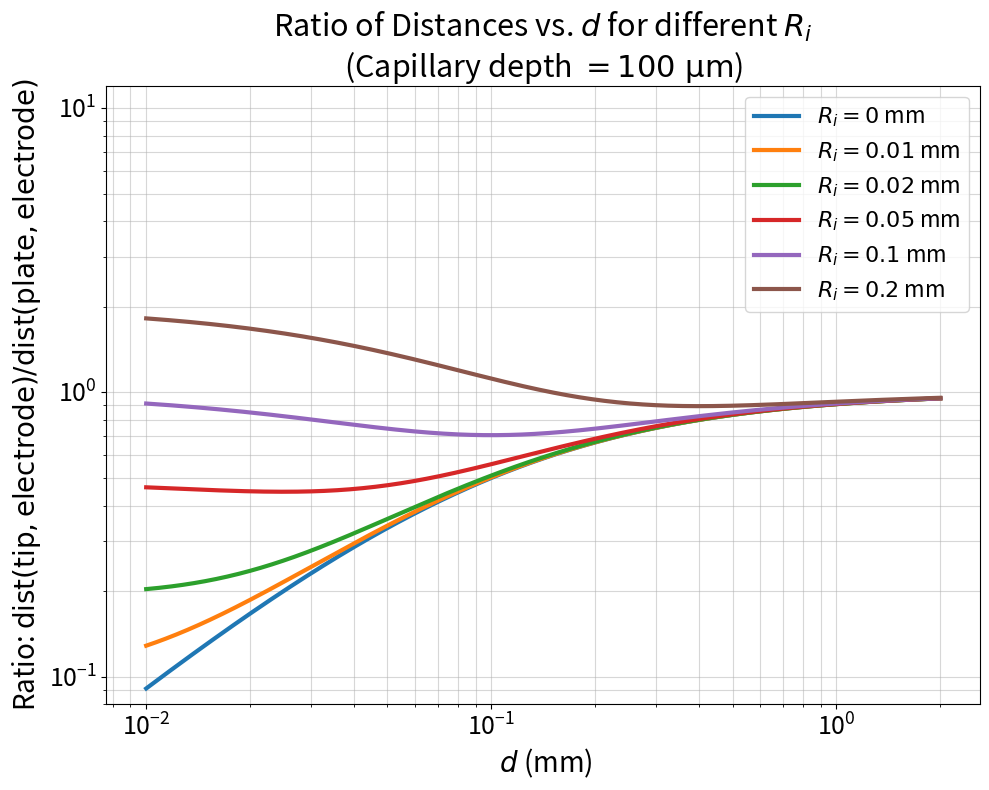

The script that saved this image:
# -*- coding: utf-8 -*-
"""
Created on Sat Apr 11 23:26:41 2026

@author: pjoshi11
"""

import numpy as np
import matplotlib.pyplot as plt
import os
plt.rcParams['ytick.labelsize'] = 18
plt.rcParams['xtick.labelsize'] = 18


# 1. Define folder path
folder_path = r'C:\Users\pjoshi11\Documents\COMSOL_working files\Plots'

# Ensure the directory exists (optional but recommended)
if not os.path.exists(folder_path):
    os.makedirs(folder_path)

# 2. Parameters
# Note: 10 microns = 0.01 mm. If you want 30 microns, use 0.03.
h = 0.1  # Tip height in mm (30 microns)
Ri_values = [0, 0.01, 0.02, 0.05, 0.1, 0.2]  # Ri values in mm
d = np.logspace(np.log10(0.01), np.log10(2), 500)  # d from 0.01 to 2 mm

# 3. Plotting
plt.figure(figsize=(10, 8))

for Ri in Ri_values:
    # Distance tip to electrode: hypotenuse of Ri and d
    dist_tip_el = np.sqrt(Ri**2 + d**2)
    # Distance plate to electrode: d + h
    dist_plate_el = d + h
    # Ratio calculation
    ratio = dist_tip_el / dist_plate_el
    
    plt.plot(d, ratio, label=f'$R_i = {Ri}$ mm', linewidth = 3.0)

# 4. Formatting
plt.xscale('log')
plt.yscale('log') # Keeps the log-log perspective for wide ratio ranges
plt.xlabel(' $d$ (mm)', fontsize=20)
plt.ylabel(r'Ratio: $\mathrm{dist(tip, electrode)} / \mathrm{dist(plate, electrode)}$', fontsize=20)
plt.title(f'Ratio of Distances vs. $d$ for different $R_i$\n'
          fr'(Capillary depth $ = {h*1000:.0f}\ \mathrm{{\mu m}}$)', fontsize=22)
plt.grid(True, which="both", ls="-", alpha=0.5)
plt.ylim(0.08, 12)
plt.legend(fontsize=16)
plt.tight_layout()

# 5. Save the file with a dynamic filename
# Converts h from mm to microns (e.g., 0.03 -> 30) for the filename
h_microns = int(h * 1000)
filename = f'distance_ratio_h{h_microns}um.pdf'

filepath = os.path.join(folder_path, filename)

plt.savefig(filepath, format='pdf', bbox_inches='tight')
print(f"Plot saved as: {filepath}")
